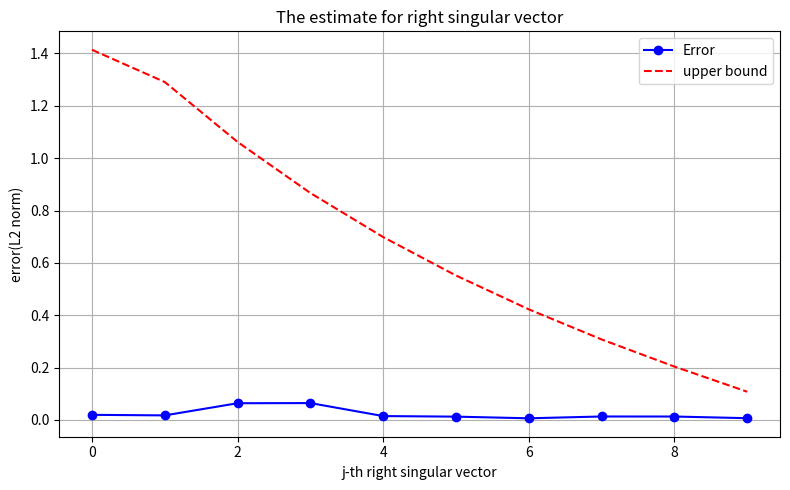

The script that saved this image:
import numpy as np
import matplotlib.pyplot as plt
from numpy.linalg import svd, norm

# Variable setting
N, n = 500, 20     # Dimension of X
k = 10             # rank
epsilon = 0.1      # Error
delta=0.01         # Failure probability
m = int(np.ceil((6 / (epsilon ** 2)) * (k * np.log(42 / epsilon) + np.log(2 / delta))))     # Compute m


# Construct X with rank(X)=k 
U = np.linalg.qr(np.random.randn(N, k))[0]        # N x k, orthogonal
V = np.linalg.qr(np.random.randn(n, k))[0]        # n x k, orthogonal
S = np.diag(np.linspace(10, 1, k))                # k nonzero singular values

X = U @ S @ V.T

# Select Phi satisfies JL
Phi = np.random.randn(m, N) / np.sqrt(m)

# Compute Y
Y = Phi @ X  
# SVD
_, S_X, V_X = svd(X, full_matrices=False)  # V_X: n x n
_, S_Y, V_Y = svd(Y, full_matrices=False)

# Error(L2) and thereotical bound
errors = []
bounds = []

for j in range(k):
    v = V_X[j]
    v_p = V_Y[j]
    
    # Ensure the nonnegative inner product
    if np.dot(v, v_p) < 0:
        v_p = -v_p

    err = norm(v - v_p)
    errors.append(err)

    # Thereotical bound
    sigma_j = S_X[j]
    numerator = epsilon * np.sqrt(1 + epsilon) / np.sqrt(1 - epsilon)
    max_term = 0
    
    for i in range(k):
        if i == j:
            continue
        sigma_i = S_X[i]
        denom_candidates = [abs(sigma_i**2 - sigma_j**2 * (1 + c * epsilon)) for c in [-1, 0, 1]]
        denom = min(denom_candidates)
        if denom != 0:
            ratio = np.sqrt(2) * sigma_i * sigma_j / denom
            max_term = max(max_term, ratio)

    bound = min(np.sqrt(2), numerator * max_term)
    bounds.append(bound)

# Draw the diagram
plt.figure(figsize=(8, 5))
plt.plot(errors, 'bo-', label='Error')
plt.plot(bounds, 'r--', label='upper bound')
plt.xlabel('j-th right singular vector')
plt.ylabel('error(L2 norm)')
plt.title('The estimate for right singular vector')
plt.legend()
plt.grid(True)
plt.tight_layout()
plt.show()
